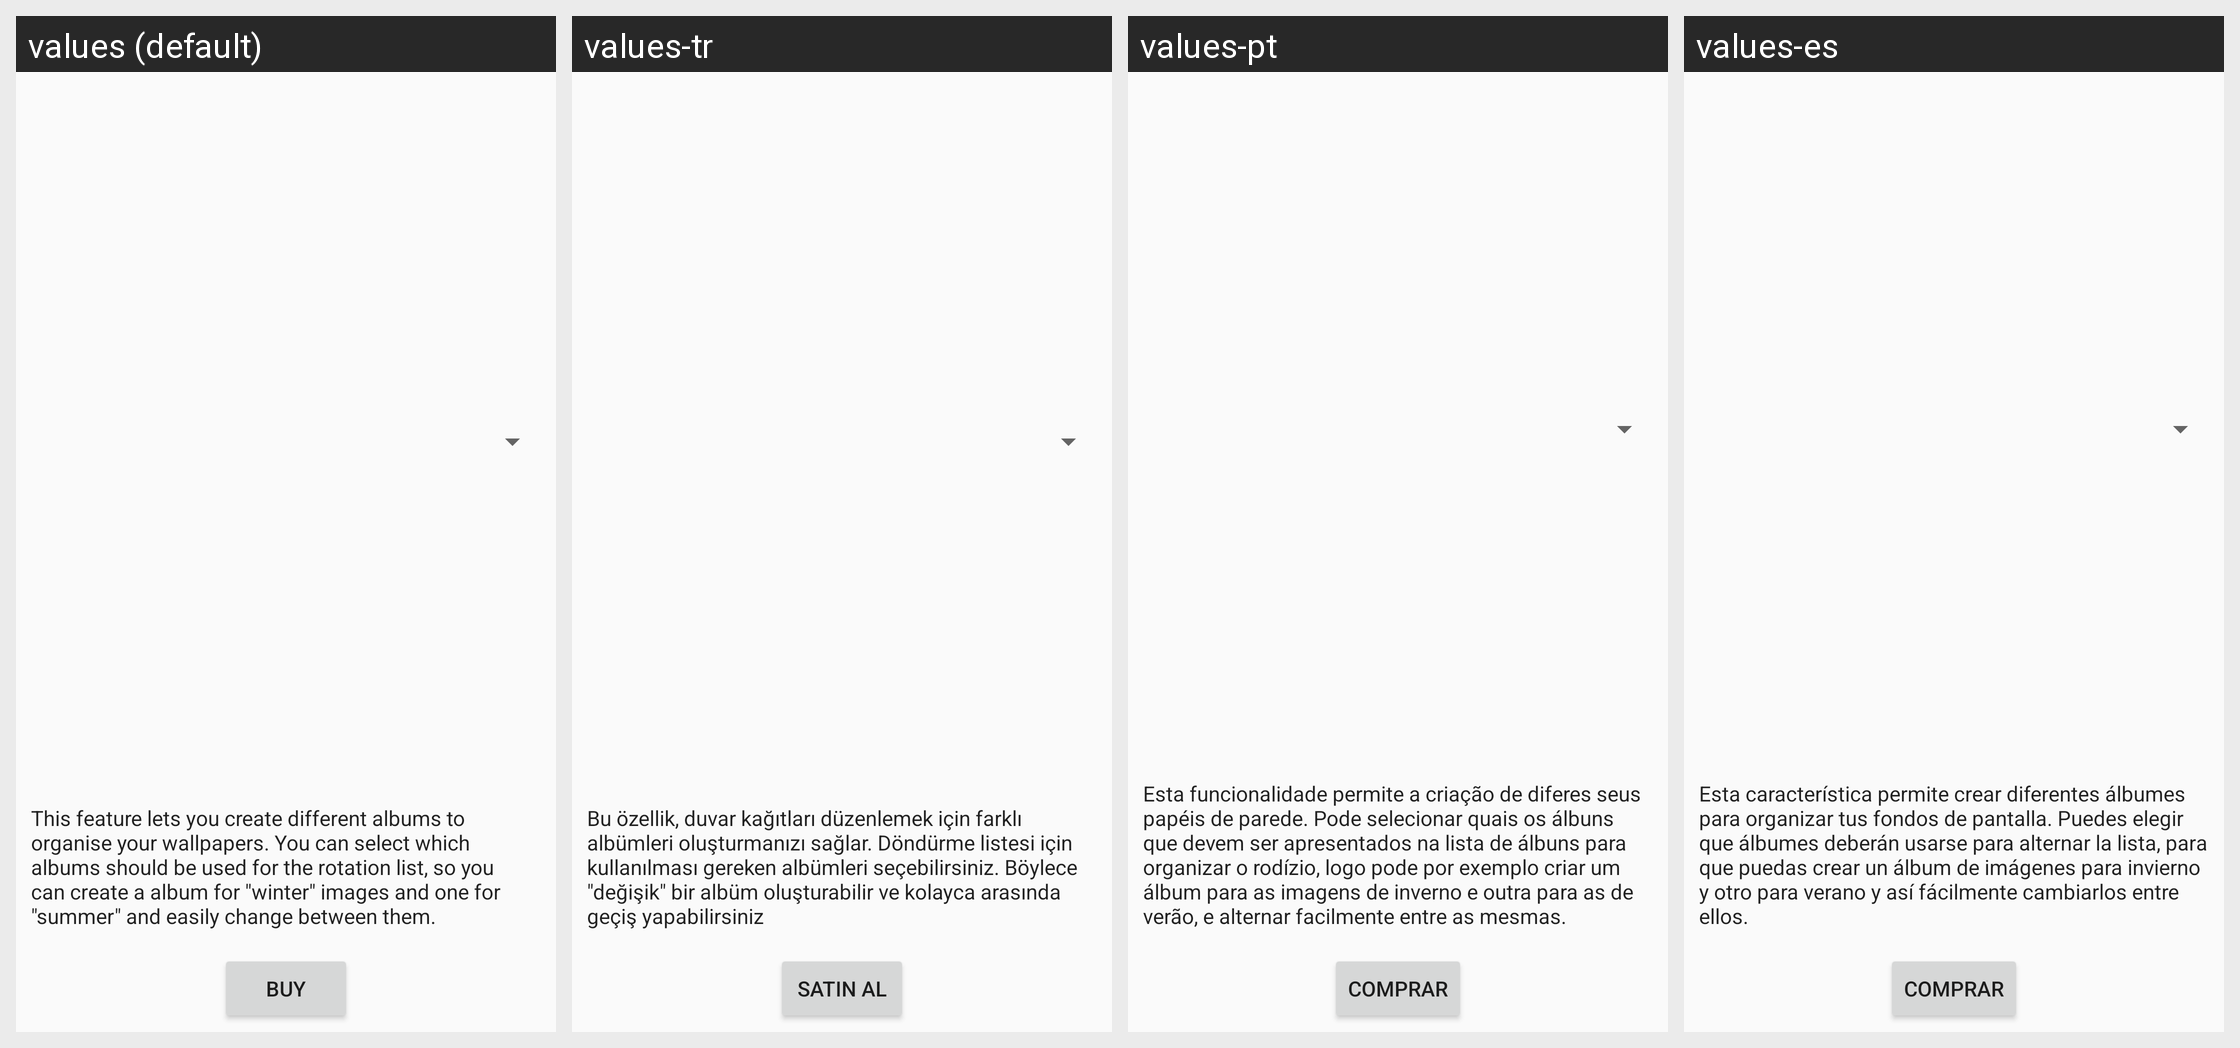

For this localized Android screen grid, give each drawn string resource with its value in every locale shown.
Android screen res/layout/billing.xml rendered under 4 locales, left to right: values (default), values-tr, values-pt, values-es. Device: Nexus 5 (rendered at 1080×1920; each locale shown at half size, 540×960, under a caption strip naming it); theme AppTheme.
Other locales in the repository, not shown: values-af, values-ar, values-ca, values-cs, values-de, values-fa, values-fr, values-he, values-hi, values-hu, values-in, values-it, values-iw, values-ja, values-mr, values-nl, values-pa, values-pl, values-ro, values-ru, values-sk, values-sl, values-sv, values-uk, values-zh-rCN, values-zh-rHK.
Strings drawn on this screen, with the default value and each locale's value (text and hints the layout hard-codes, and strings that could not be matched under every locale, appear in the picture but are not listed):

albums_feature_desc
  values: This feature lets you create different albums to organise your wallpapers. You can select which albums should be used for the rotation list, so you can create a album for "winter" images and one for "summer" and easily change between them.
  values-tr: Bu özellik, duvar kağıtları düzenlemek için farklı albümleri oluşturmanızı sağlar. Döndürme listesi için kullanılması gereken albümleri seçebilirsiniz. Böylece "değişik" bir albüm oluşturabilir ve kolayca arasında geçiş yapabilirsiniz
  values-pt: Esta funcionalidade permite a criação de diferes seus papéis de parede. Pode selecionar quais os álbuns que devem ser apresentados na lista de álbuns para organizar o rodízio, logo pode por exemplo criar um álbum para as imagens de inverno e outra para as de verão, e alternar facilmente entre as mesmas.
  values-es: Esta característica permite crear diferentes álbumes para organizar tus fondos de pantalla. Puedes elegir que álbumes deberán usarse para alternar la lista, para que puedas crear un álbum de imágenes para invierno y otro para verano y así fácilmente cambiarlos entre ellos.

buy
  values: Buy
  values-tr: Satın al
  values-pt: Comprar
  values-es: Comprar
